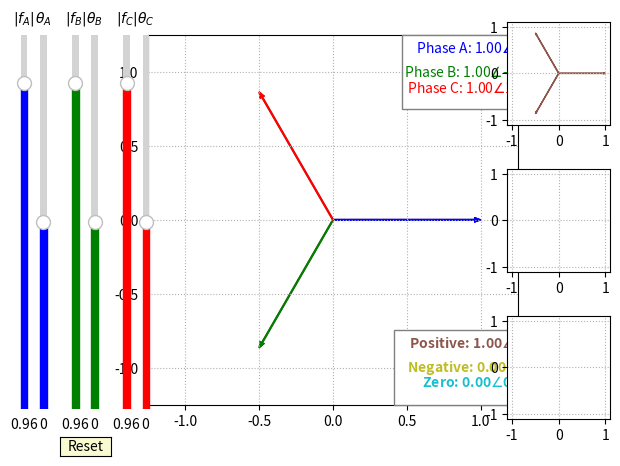

The script that saved this image:
import numpy as np
import matplotlib.gridspec as gridspec 
import matplotlib.pyplot as plt
from matplotlib.widgets import Slider, Button, RadioButtons

###########################################################
################# Define Constants ########################
###########################################################

pi = np.pi

# colors
col_abc = ['b','g','r']                           # abc phasors
col_pn0 = ['tab:brown','tab:olive','tab:cyan']    # positive, negative and zero phasors

# main plot limits
lim_x = (-1.25, 1.25)
lim_y = (-1.25, 1.25)

# positive negative and zero sequence plot limits
lim_x1 = (-1.1, 1.1)
lim_y1 = (-1.1, 1.1)

# define operator a: complex 1<120º
a = 1*np.exp(1j*2*pi/3)


#################################
####### Calculate Vabc and Vpn0
#################################

def calculate(mag, theta):

    # open data for each phase
    mag_a = mag[0]
    mag_b = mag[1]
    mag_c = mag[2]

    theta_a = theta[0]
    theta_b = theta[1]
    theta_c = theta[2]

    # calculate new phasors
    Va = mag_a*np.exp(+1j*( 0      + theta_a))
    Vb = mag_b*np.exp(-1j*(2*pi/3  + theta_b))
    Vc = mag_c*np.exp(+1j*(2*pi/3  + theta_c))

    Vabc = [Va, Vb, Vc]      # agregate data

    # Define Fortescue Transform
    Vap = K*(Va +   Vb*a    +  Vc*a**2)
    Vam = K*(Va +   Vb*a**2 +  Vc*a)
    Va0 = K*(Va +   Vb      +  Vc)

    Vpn0_a = [Vap, Vam, Va0]
    Vpn0_b = [Vap*a**2, Vam*a, Va0]
    Vpn0_c = [Vap*a, Vam*a**2, Va0]

    Vfortescue = [Vpn0_a,Vpn0_b,Vpn0_c]      # agregate data

    return Vabc, Vfortescue




def plots(Vabc, Vfortescue, both=True):

    # calculate abs and phase for each
    V_m = []
    V_ph = []

    V_pn_m = []
    V_pn_ph = []


    if True:
        for pn0 in Vfortescue:
            aux = 0
            off_x = 0
            off_y = 0

            for phase_pn0 in pn0:
                color_p = col_pn0[aux]
                if abs(phase_pn0) > 0.01:
                    ax.arrow(off_x, off_y, np.real(phase_pn0), np.imag(phase_pn0), color=color_p, length_includes_head=True,
                             width=0.005, head_width=0.03, head_length=None,overhang=0.6) 
                    off_x += np.real(phase_pn0)
                    off_y += np.imag(phase_pn0)
                aux += 1

                # calculate phase and module for pn0 quantities
                V_pn_m.append(abs(phase_pn0))
                V_pn_ph.append(0) if round(abs(phase_pn0),2) == 0 else V_pn_ph.append(np.angle(phase_pn0))  

            for count, Axis in enumerate(axis):
                if abs(pn0[count]) > 0.01:
                    Axis.arrow(0, 0, np.real(pn0[count]), np.imag(pn0[count]), color=col_pn0[count], length_includes_head=True,
                                width=0.005, head_width=None, head_length=0.05,overhang=0.6)
        

    aux = 0 
    for abc in Vabc:
        # plot abc voltage phasors
        color_a = col_abc[aux]
        if abs(abc) > 0.01:
            ax.arrow(0, 0, np.real(abc), np.imag(abc), color=color_a, length_includes_head=True, 
                        width=0.005, head_width=0.03, head_length=None,overhang=0.6) 
        
        # calculate phase and module for abc quantities
        V_m.append(abs(abc))
        V_ph.append(0) if round(abs(abc),2) == 0  else V_ph.append(np.angle(abc))
        aux += 1

    # pax1 = fig.add_subplot(projection='polar')

    # where to place the legend
    off_x_leg = 1

    # add text legend for ABC components
    ax.text(off_x_leg, 1, f"   Phase A: {V_m[0]:.2f}"+r"$\angle$" + f"{V_ph[0]*180/pi:.2f}º   " +"\n \n \n", 
            size=10, ha="center", va="center", c=col_abc[0], bbox=dict(facecolor='white', ec='grey'))

    ax.text(off_x_leg-0.01, 1,  f"   Phase B: {V_m[1]:.2f}"+r"$\angle$" + f"{V_ph[1]*180/pi:.2f}º   ", 
            size=10, ha="center", va="center", c=col_abc[1])

    ax.text(off_x_leg-0.01, 0.89,  f"   Phase C: {V_m[2]:.2f}" + r"$\angle$" + f"{V_ph[2]*180/pi:.2f}º   ", 
            size=10, ha="center", va="center", c=col_abc[2])

    # add text legend for PN0
    ax.text(1, -1, f"   Positive: {V_pn_m[0]:.2f}"+r"$\angle$" + f"{V_pn_ph[0]*180/pi:3.2f}º   " +"\n \n \n", size=10,
            ha="center", va="center", c=col_pn0[0], weight='bold', bbox=dict(facecolor='white', ec='grey'))

    ax.text(0.99, -1,f"   Negative: {V_pn_m[1]:.2f}"+r"$\angle$" + f"{V_pn_ph[1]*180/pi:3.2f}º   ", size=10,
            ha="center", va="center", c=col_pn0[1], weight='bold')

    ax.text(0.99, -1.1, f"   Zero: {V_pn_m[2]:.2f}"+r"$\angle$" + f"{V_pn_ph[2]*180/pi:3.2f}º   ", size=10,
            ha="center", va="center", c=col_pn0[2], weight='bold')



############################################################
################ Initial values plot #######################
############################################################

# define module and phase for ABC quantities

mag_a = 1
mag_b = 1
mag_c = 1
mag = [mag_a, mag_b, mag_c]

theta_a = 0
theta_b = 0
theta_c = 0
theta = [theta_a, theta_b, theta_c]

# Fortescue constant (use sqrt(3)/3 for power-invariant transform)
K = 1/3  

# Call function
Vabc, Vfortescue = calculate(mag, theta)

# Plot stuff
fig = plt.figure()
ax = fig.add_subplot()

gs = gridspec.GridSpec(3, 1)

ax1 = fig.add_subplot(gs[0,0])
ax2 = fig.add_subplot(gs[1,0])
ax3 = fig.add_subplot(gs[2,0])

axis = [ax1, ax2, ax3]

gs.tight_layout(fig, rect=[0.7, 0, 1.0, 0.95])

# set limits for main plot
ax.set(xlim=lim_x, ylim=lim_y)
ax.set_box_aspect(1)
ax.grid(ls=':')

# set limits for sequence plots
ax1.set(xlim=lim_x1, ylim=lim_y1)
ax2.set(xlim=lim_x1, ylim=lim_y1)
ax3.set(xlim=lim_x1, ylim=lim_y1)

ax1.set_box_aspect(1)
ax2.set_box_aspect(1)
ax3.set_box_aspect(1)

ax1.grid(ls=':')
ax2.grid(ls=':')
ax3.grid(ls=':')

plots(Vabc, Vfortescue, both=False)

###################################################################
######################### Define Sliders ##########################
###################################################################

axcolor = 'lightgrey'
        
###### Slider data
# Magnitude limits
mag_ini = 1                        # initial frequency plot
mag_max = 1.1                      # max frequency on range [Hz]
mag_min = 0                        # min freq


###### theta limits
theta_ini = 0                        # initial frequency plot
theta_max = 180                      # max frequency on range [Hz]
theta_min = -180                        # min freq

axcolor = 'lightgoldenrodyellow'

width = 0.02

# phase a
axmag_a   = plt.axes([0.02, 0.1, width , 0.78], facecolor=axcolor)
axtheta_a = plt.axes([0.05, 0.1, width, 0.78], facecolor=axcolor)

# phase b
axmag_b   = plt.axes([0.10, 0.1, width , 0.78], facecolor=axcolor)
axtheta_b = plt.axes([0.13, 0.1, width, 0.78], facecolor=axcolor)

# phase c
axmag_c   = plt.axes([0.18, 0.1, width , 0.78], facecolor=axcolor)
axtheta_c = plt.axes([0.21, 0.1, width, 0.78], facecolor=axcolor)

# reset button
resetax = plt.axes([0.0854, 0.003, 0.08, 0.04])

###### create sliders

step_mag = 0.08

# phase a
slid_mag_a = Slider(ax=axmag_a,label=r"$|f_{A}|$",valmin=mag_min,valmax=mag_max,valinit=mag_ini,valstep=step_mag,
orientation="vertical",color=col_abc[0])
slid_theta_a = Slider(ax=axtheta_a,label=r"$\theta_{A}$",valmin=theta_min,valmax=theta_max,valinit=theta_ini,valstep=0.1,
orientation="vertical",color=col_abc[0])

# phase b
slid_mag_b = Slider(ax=axmag_b,label=r"$|f_{B}|$",valmin=mag_min,valmax=mag_max,valinit=mag_ini,valstep=step_mag,
orientation="vertical",color=col_abc[1])
slid_theta_b = Slider(ax=axtheta_b,label=r"$\theta_{B}$",valmin=theta_min,valmax=theta_max,valinit=theta_ini,valstep=0.1,
orientation="vertical",color=col_abc[1])

# phase c
slid_mag_c = Slider(ax=axmag_c,label=r"$|f_{C}|$",valmin=mag_min,valmax=mag_max,valinit=mag_ini,valstep=step_mag,
orientation="vertical",color=col_abc[2])
slid_theta_c = Slider(ax=axtheta_c,label=r"$\theta_{C}$",valmin=theta_min,valmax=theta_max,valinit=theta_ini,valstep=0.1,
orientation="vertical",color=col_abc[2])

# reset button
button = Button(resetax, 'Reset', color=axcolor, hovercolor='0.975')

############################################################################
############################## Def Functions ###############################
############################################################################ 

def update(val):

    # update magnitudes and phase for ABC quantities
    theta_a = slid_theta_a.val*pi/180
    mag_a = slid_mag_a.val

    theta_b = slid_theta_b.val*pi/180
    mag_b = slid_mag_b.val

    theta_c = slid_theta_c.val*pi/180
    mag_c = slid_mag_c.val

    # update vector with new data
    theta = [theta_a, theta_b, theta_c]
    mag = [mag_a, mag_b, mag_c]
    
    # call function
    Vabc, Vfortescue = calculate(mag, theta)

    ax.cla()
    ax.grid(ls=':')
    ax.set(xlim=lim_x, ylim=lim_y)

    for Axis in axis:
        Axis.cla()
        Axis.grid(ls=':')
        Axis.set(xlim=lim_x1, ylim=lim_y1)

    plots(Vabc, Vfortescue)
        
    fig.canvas.draw_idle()


# update graph when user change a parameter
slid_mag_a.on_changed(update)
slid_theta_a.on_changed(update)

slid_mag_b.on_changed(update)
slid_theta_b.on_changed(update)

slid_mag_c.on_changed(update)
slid_theta_c.on_changed(update)

# define reset button

def reset(event):
    slid_mag_a.reset()
    slid_theta_a.reset()

    slid_mag_b.reset()
    slid_theta_b.reset()

    slid_mag_c.reset()
    slid_theta_c.reset()
    
button.on_clicked(reset)


mng = plt.get_current_fig_manager()
mng.full_screen_toggle()

plt.show()

a=1
